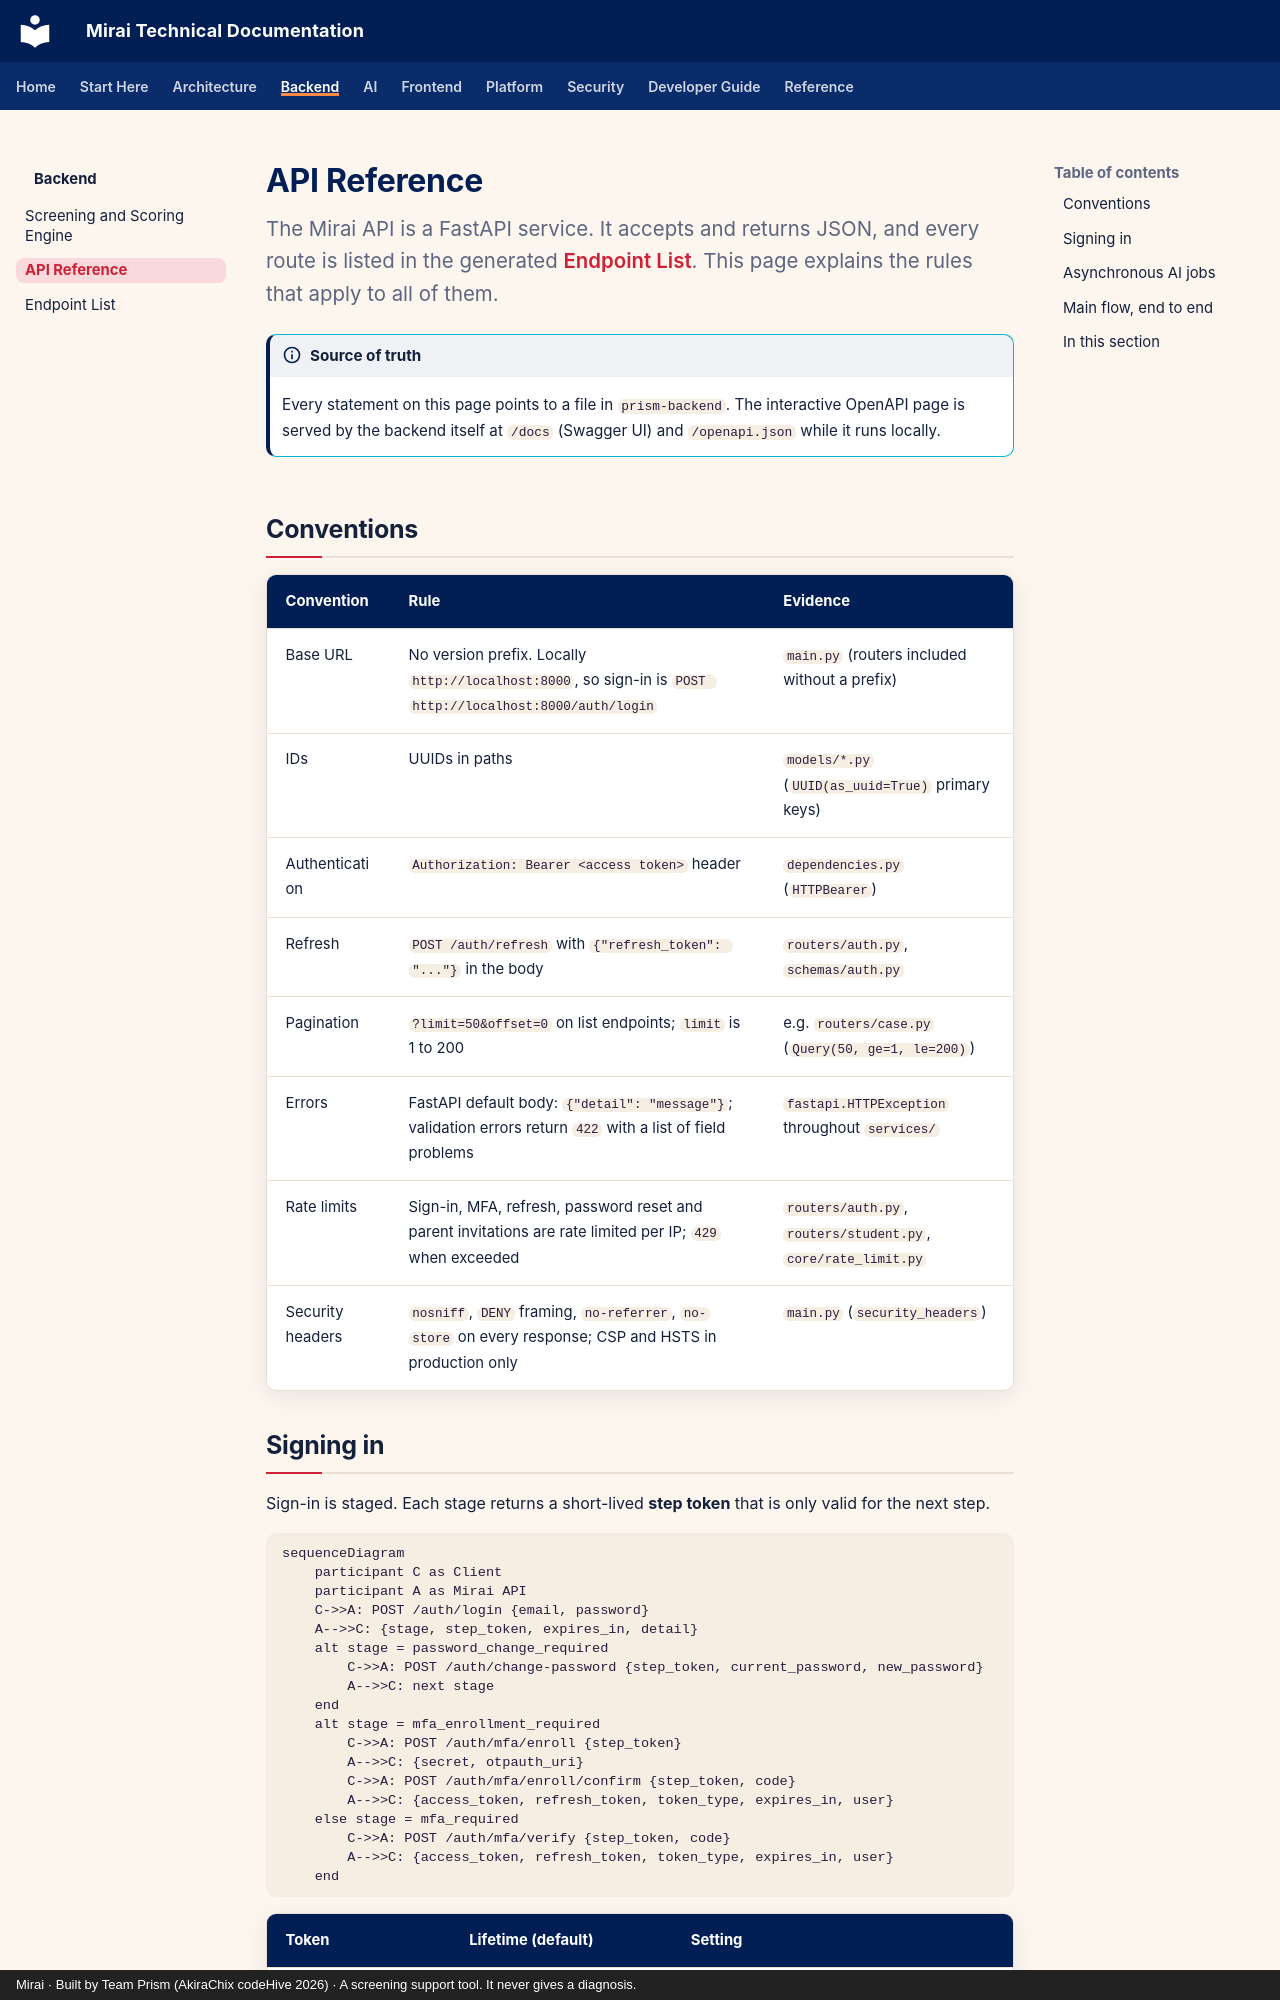

repository: akirachix/prism-technical-documentation · page: backend/api/index.html · generator: mkdocs · copyright: Mirai · Built by Team Prism (AkiraChix codeHive 2026) · A screening support tool. It never gives a diagnosis.

---
title: API Reference
description: How to call the Mirai API - base URL, authentication, sign-in stages, pagination, errors and the asynchronous AI jobs - with the full endpoint list generated from the code.
---

# API Reference

<p class="mi-lead">The Mirai API is a FastAPI service. It accepts and returns JSON, and every route is listed in the generated <a href="api-endpoints/">Endpoint List</a>. This page explains the rules that apply to all of them.</p>

!!! info "Source of truth"

    Every statement on this page points to a file in `prism-backend`. The interactive OpenAPI page is served by the backend itself at `/docs` (Swagger UI) and `/openapi.json` while it runs locally.

## Conventions

| Convention | Rule | Evidence |
| --- | --- | --- |
| Base URL | No version prefix. Locally `http://localhost:8000`, so sign-in is `POST http://localhost:8000/auth/login` | `main.py` (routers included without a prefix) |
| IDs | UUIDs in paths | `models/*.py` (`UUID(as_uuid=True)` primary keys) |
| Authentication | `Authorization: Bearer <access token>` header | `dependencies.py` (`HTTPBearer`) |
| Refresh | `POST /auth/refresh` with `{"refresh_token": "..."}` in the body | `routers/auth.py`, `schemas/auth.py` |
| Pagination | `?limit=50&offset=0` on list endpoints; `limit` is 1 to 200 | e.g. `routers/case.py` (`Query(50, ge=1, le=200)`) |
| Errors | FastAPI default body: `{"detail": "message"}`; validation errors return `422` with a list of field problems | `fastapi.HTTPException` throughout `services/` |
| Rate limits | Sign-in, MFA, refresh, password reset and parent invitations are rate limited per IP; `429` when exceeded | `routers/auth.py`, `routers/student.py`, `core/rate_limit.py` |
| Security headers | `nosniff`, `DENY` framing, `no-referrer`, `no-store` on every response; CSP and HSTS in production only | `main.py` (`security_headers`) |
